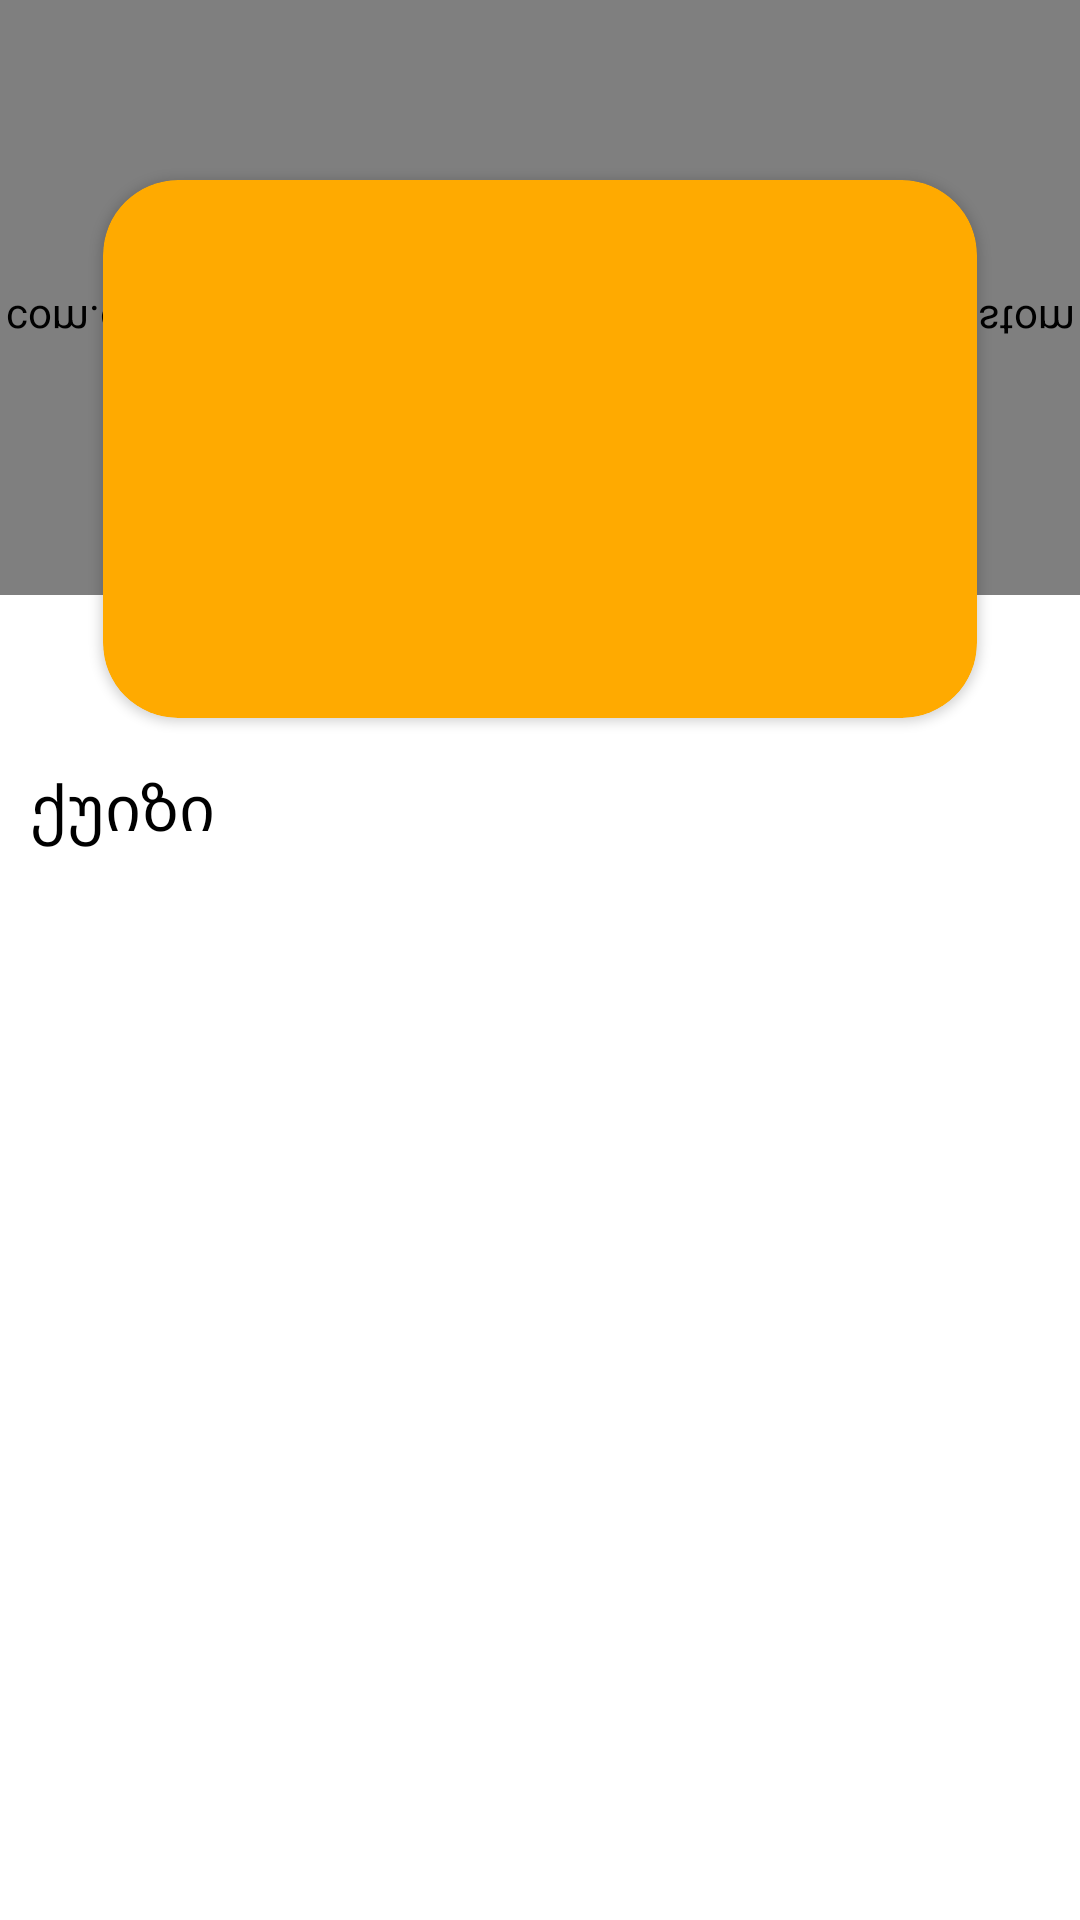

Reconstruct the res/layout file that produces this screen, plus the resources it refers to.
<!-- AndroidManifest.xml: application theme Theme.QuizApplication -->
<!-- res/layout/home_fragment.xml -->
<?xml version="1.0" encoding="utf-8"?>
<androidx.constraintlayout.widget.ConstraintLayout xmlns:android="http://schemas.android.com/apk/res/android"
    xmlns:app="http://schemas.android.com/apk/res-auto"
    xmlns:tools="http://schemas.android.com/tools"
    android:layout_width="match_parent"
    android:layout_height="match_parent"
    tools:context=".ui.home.HomeFragment">

    <com.example.quizapplication.ui.costumview.RectCustomView
        android:id="@+id/bgCustomView"
        android:layout_width="match_parent"
        android:layout_height="0dp"
        app:background_color="@color/bg_color"
        app:background_radius="0"
        android:scaleY="-1"
        app:layout_constraintEnd_toEndOf="parent"
        app:layout_constraintStart_toStartOf="parent"
        app:layout_constraintTop_toTopOf="parent"
        app:layout_constraintHeight_percent="0.31"
        />

    <androidx.cardview.widget.CardView
        android:id="@+id/cardView"
        android:layout_marginTop="60dp"
        android:layout_width="0dp"
        android:layout_height="0dp"
        app:cardBackgroundColor="@color/button_color"
        app:cardCornerRadius="25dp"
        app:layout_constraintEnd_toEndOf="@id/bgCustomView"
        app:layout_constraintHeight_percent="0.28"
        app:layout_constraintStart_toStartOf="@id/bgCustomView"
        app:layout_constraintTop_toTopOf="parent"
        app:layout_constraintWidth_percent="0.81" />

    <TextView
        android:id="@+id/NameTextView"
        android:layout_width="0dp"
        android:layout_height="wrap_content"
        android:elevation="16dp"
        android:textAlignment="center"
        android:textColor="@color/white"
        android:textSize="21sp"
        app:layout_constraintBottom_toBottomOf="@id/cardView"
        app:layout_constraintEnd_toEndOf="@id/cardView"
        app:layout_constraintStart_toStartOf="@id/cardView"
        app:layout_constraintTop_toTopOf="@id/cardView"
         />

    <TextView
        android:id="@+id/quizzesTV"
        android:layout_width="wrap_content"
        android:layout_height="wrap_content"
        android:layout_marginStart="10dp"
        android:layout_marginTop="15dp"
        android:text="@string/quiz"
        android:textColor="@color/black"
        android:textSize="21sp"
        app:layout_constraintStart_toStartOf="parent"
        app:layout_constraintTop_toBottomOf="@id/cardView" />

    <androidx.recyclerview.widget.RecyclerView
        android:id="@+id/quizRecycler"
        android:layout_width="match_parent"
        android:layout_height="0dp"
        android:layout_marginTop="10dp"
        android:padding="5dp"
        tools:listitem="@layout/topic_item"
        app:layout_constraintBottom_toBottomOf="parent"
        app:layout_constraintEnd_toEndOf="parent"
        app:layout_constraintStart_toStartOf="parent"
        app:layout_constraintTop_toBottomOf="@id/quizzesTV"
         />


</androidx.constraintlayout.widget.ConstraintLayout>
<!-- res/layout/topic_item.xml (included above) -->
<?xml version="1.0" encoding="utf-8"?>
<androidx.cardview.widget.CardView xmlns:android="http://schemas.android.com/apk/res/android"
    xmlns:app="http://schemas.android.com/apk/res-auto"
    android:layout_width="match_parent"
    android:layout_height="80dp"
    android:layout_margin="15dp"
    app:cardCornerRadius="18dp"
    app:cardElevation="20dp">

    <androidx.constraintlayout.widget.ConstraintLayout
        android:layout_width="match_parent"
        android:layout_height="match_parent">

        <TextView
            android:id="@+id/titleTV"
            android:layout_width="wrap_content"
            android:layout_height="wrap_content"
            android:layout_marginStart="10dp"
            android:layout_marginTop="5dp"
            android:gravity="center_vertical"
            android:textSize="21sp"
            app:layout_constraintStart_toStartOf="parent"
            app:layout_constraintTop_toTopOf="parent" />

        <TextView
            android:layout_width="wrap_content"
            android:layout_height="wrap_content"
            android:textColor="@android:color/darker_gray"
            android:textSize="16sp"
            app:layout_constraintStart_toStartOf="@id/titleTV"
            app:layout_constraintTop_toBottomOf="@id/titleTV" />

        <androidx.appcompat.widget.AppCompatButton
            android:id="@+id/nextBtn"
            android:layout_width="0dp"
            android:layout_height="0dp"
            android:layout_marginEnd="10dp"
            android:background="@drawable/start_page_button_bg"
            android:text="@string/start"
            android:textColor="@color/white"
            app:layout_constraintBottom_toBottomOf="parent"
            app:layout_constraintEnd_toEndOf="parent"
            app:layout_constraintHeight_percent="0.5"
            app:layout_constraintTop_toTopOf="parent"
            app:layout_constraintWidth_percent="0.3" />
    </androidx.constraintlayout.widget.ConstraintLayout>

</androidx.cardview.widget.CardView>
<!-- resources referenced by this layout -->
<resources>
  <color name="bg_color">#2E2E2E</color>
  <color name="black">#FF000000</color>
  <color name="button_color">#FFAA00</color>
  <color name="white">#FFFFFFFF</color>
  <!-- drawable start_page_button_bg (drawable) -->
  <?xml version="1.0" encoding="utf-8"?>
  <shape xmlns:android="http://schemas.android.com/apk/res/android"
      android:shape="rectangle">
      <corners android:radius="60dp"/>
      <solid android:color="@color/button_color"/>
  </shape>
  <string name="quiz">ქუიზი</string>
  <string name="start">Start</string>
  <style name="Theme.QuizApplication" parent="Theme.MaterialComponents.DayNight.NoActionBar">
          
          <item name="colorPrimary">@color/bg_color</item>
          <item name="colorPrimaryVariant">@color/bg_color</item>
          <item name="colorOnPrimary">@color/white</item>
          
          <item name="colorSecondary">@color/black</item>
          <item name="colorSecondaryVariant">@color/black</item>
          <item name="colorOnSecondary">@color/black</item>
          
          <item name="android:statusBarColor" tools:targetApi="l">?attr/colorPrimaryVariant</item>
          
      </style>
</resources>
